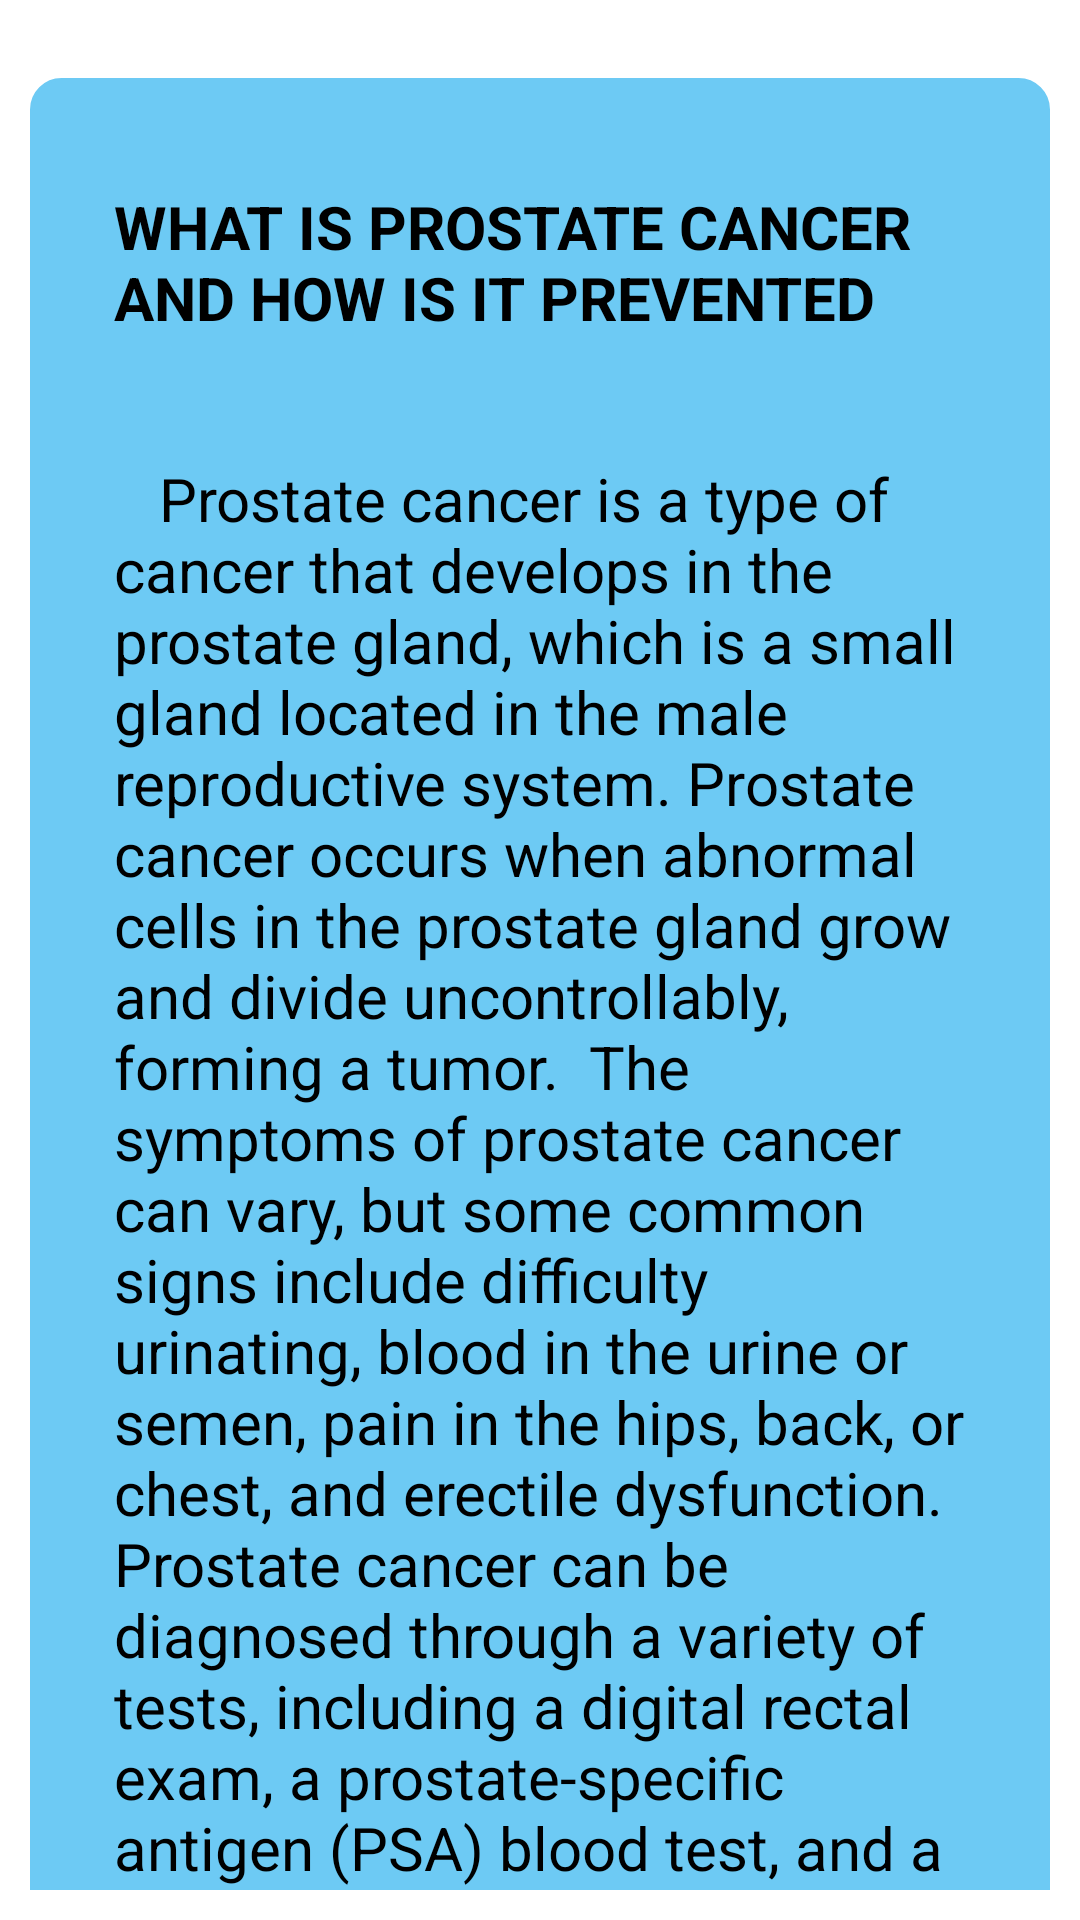

Layout XML and referenced resources for this Android screen:
<!-- AndroidManifest.xml: application theme Theme.MyApplication -->
<!-- res/layout/activity_prostate_cancer.xml -->
<?xml version="1.0" encoding="utf-8"?>
<ScrollView
    xmlns:android="http://schemas.android.com/apk/res/android"
    xmlns:app="http://schemas.android.com/apk/res-auto"
    xmlns:tools="http://schemas.android.com/tools"
    android:layout_width="match_parent"
    android:layout_height="match_parent"
    android:padding="10dp"
    tools:context=".prostateCancerActivity">
    <LinearLayout
        android:layout_width="match_parent"
        android:layout_height="wrap_content"
        android:layout_marginVertical="16dp"
        android:backgroundTint="@color/colorprimary"
        android:orientation="vertical"
        android:padding="16dp"
        android:background="@drawable/rounded_corner">

        <TextView
            android:layout_width="match_parent"
            android:layout_height="wrap_content"
            android:id="@+id/Developer_name"
            android:hint="WHAT IS PROSTATE CANCER AND HOW IS IT PREVENTED "
            android:textStyle="bold"
            android:textSize="20sp"
            android:layout_marginVertical="8dp"
            android:padding="12dp"
            android:textColor="@color/black">
        </TextView>

        <TextView
            android:id="@+id/AboutDeveloper"
            android:layout_width="match_parent"
            android:layout_height="wrap_content"
            android:layout_marginVertical="8dp"
            android:gravity="top"
            android:hint="


Prostate cancer is a type of cancer that develops in the prostate gland, which is a small gland located in the male reproductive system. Prostate cancer occurs when abnormal cells in the prostate gland grow and divide uncontrollably, forming a tumor.

The symptoms of prostate cancer can vary, but some common signs include difficulty urinating, blood in the urine or semen, pain in the hips, back, or chest, and erectile dysfunction.

Prostate cancer can be diagnosed through a variety of tests, including a digital rectal exam, a prostate-specific antigen (PSA) blood test, and a biopsy. Treatment options for prostate cancer include surgery, radiation therapy, chemotherapy, hormone therapy, and immunotherapy. The specific treatment plan will depend on the stage and severity of the cancer.

Measures to prevent prostate cancer include maintaining a healthy lifestyle, such as exercising regularly, maintaining a healthy weight, and eating a balanced diet. Some studies suggest that consuming a diet high in fruits, vegetables, and whole grains, and low in red meat and dairy products may help to reduce the risk of prostate cancer. Additionally, regular prostate screenings can help to detect prostate cancer early, when it is most treatable.

  "
            android:minLines="15"
            android:padding="12dp"
            android:textColor="@color/black"
            android:textSize="20sp">

        </TextView>



    </LinearLayout>

</ScrollView>
<!-- resources referenced by this layout -->
<resources>
  <color name="black">#FF000000</color>
  <color name="colorprimary">#6DCAF4</color>
  <!-- drawable rounded_corner (drawable) -->
  <?xml version="1.0" encoding="utf-8"?>
  <shape xmlns:android="http://schemas.android.com/apk/res/android"
      android:shape="rectangle">
      <corners android:radius="10dp"> </corners>
      <stroke android:width="1dp" android:color="@color/colorprimary">    </stroke>
  
  </shape>
</resources>
